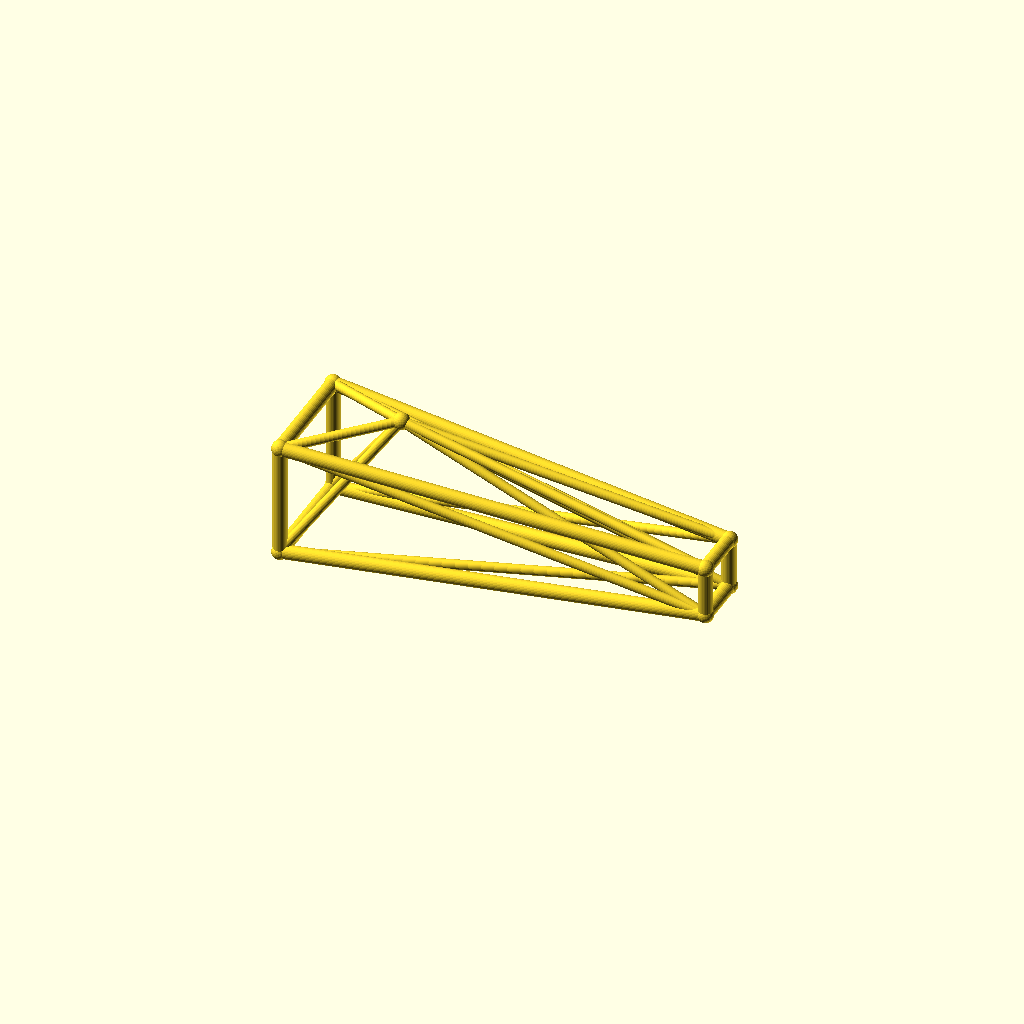
Cell 1: the model at its default parameters.
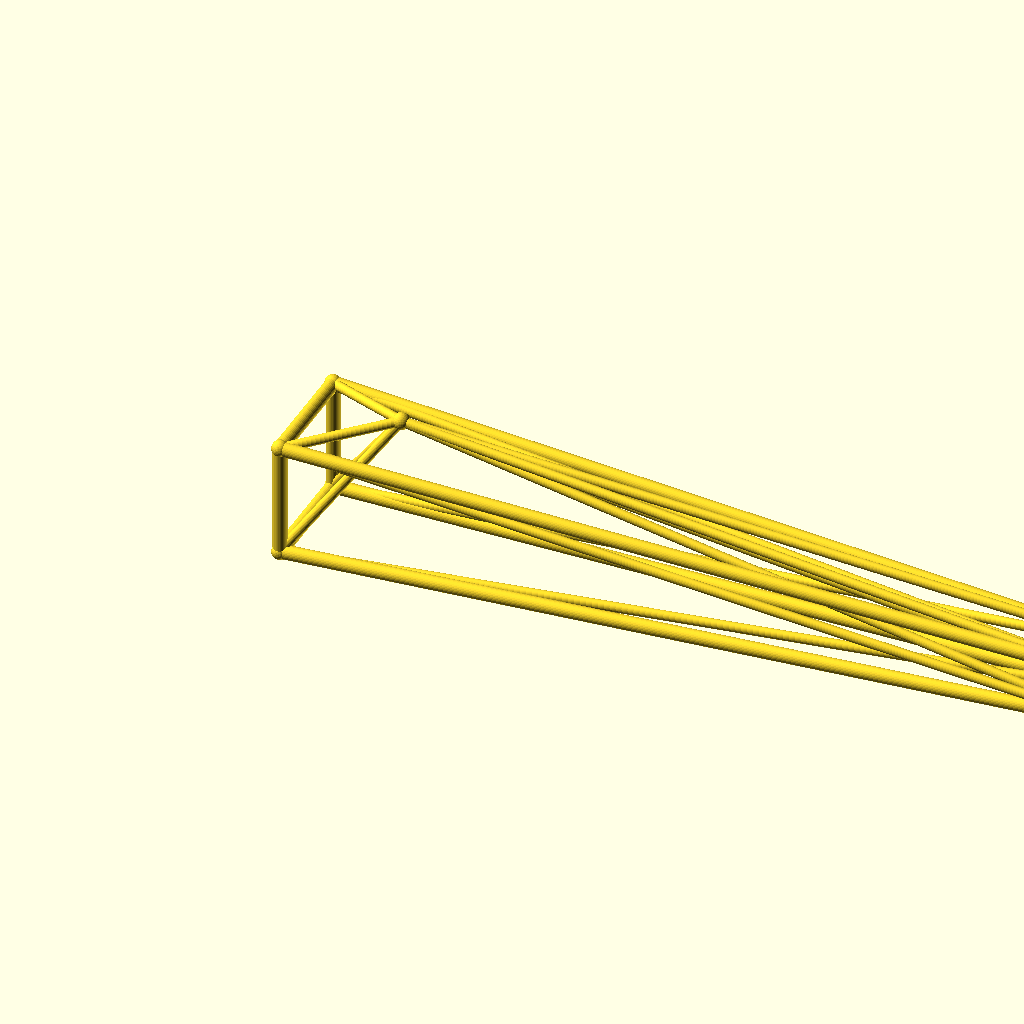
Cell 2: the same model with jib_l = 260.
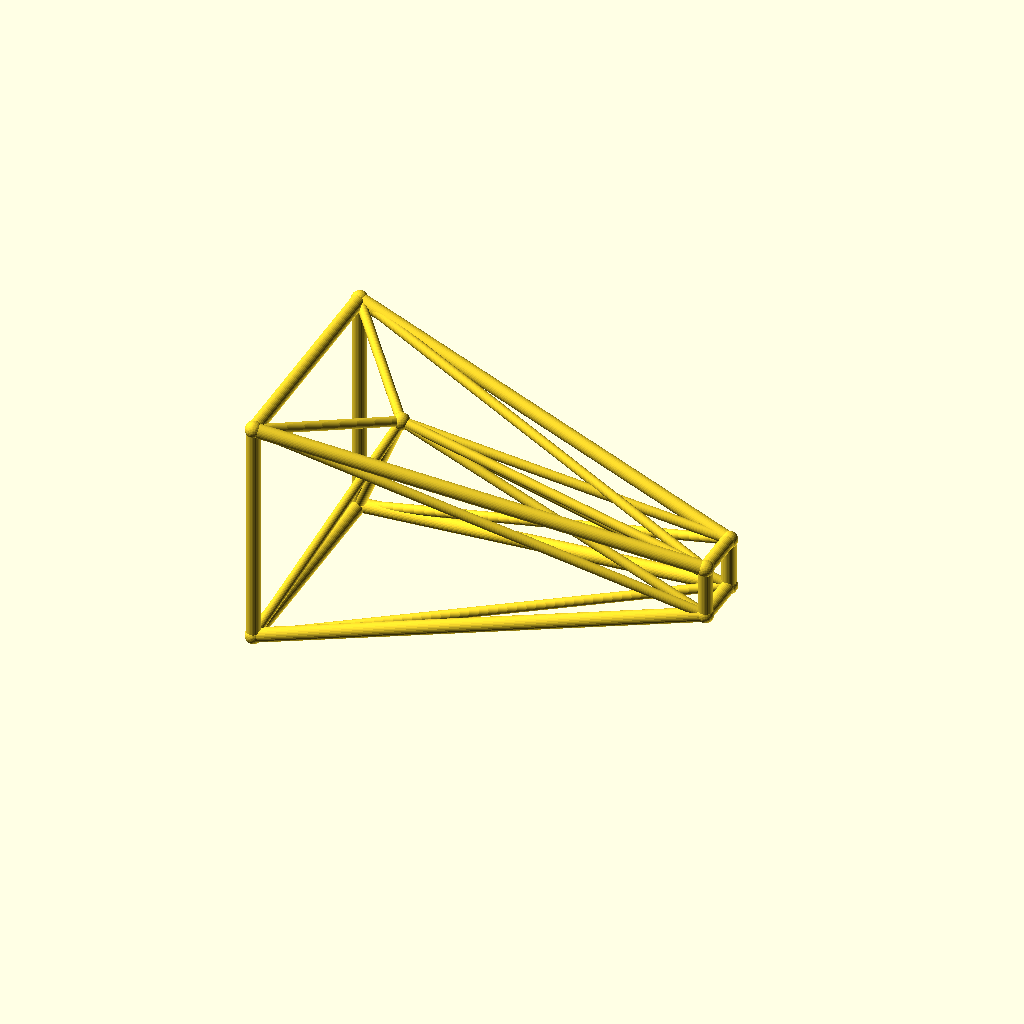
Cell 3 — root_w set to 36, the other parameters unchanged.
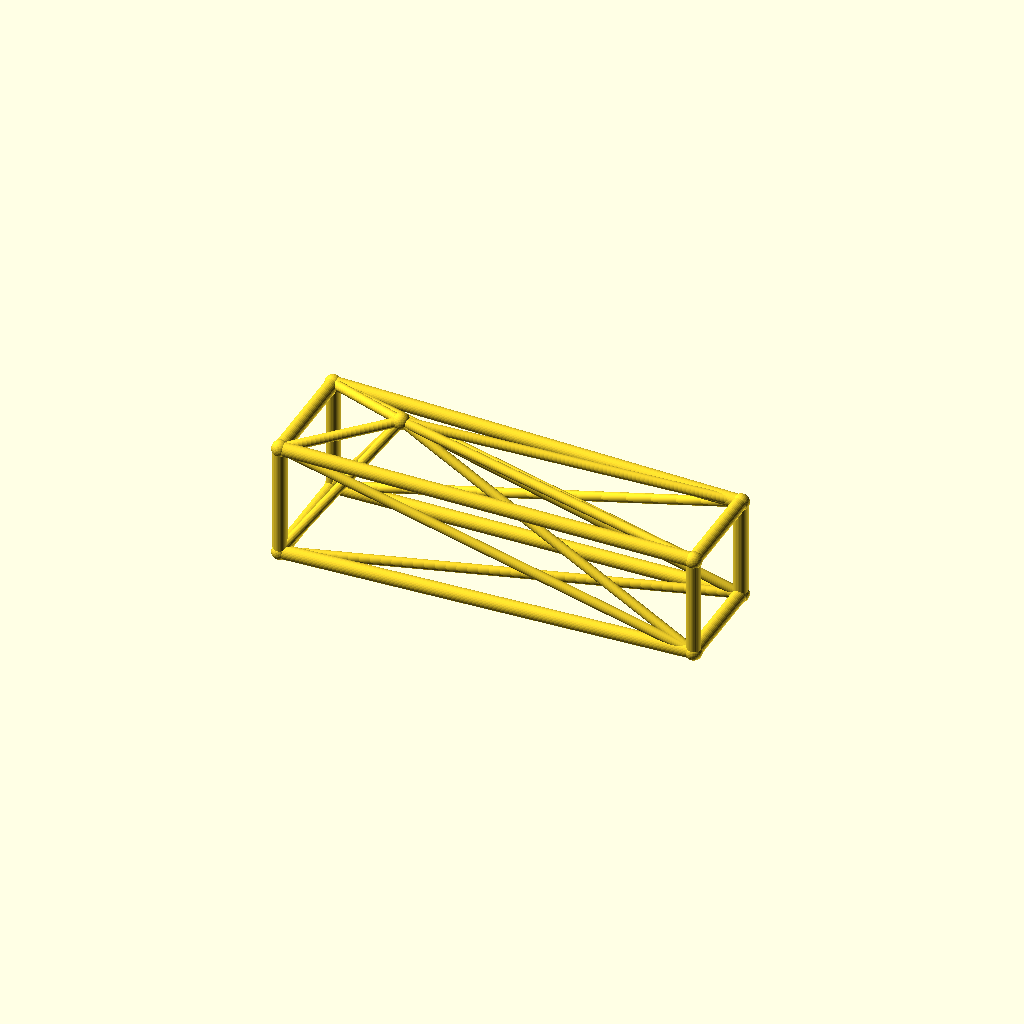
Cell 4: the same model with tip_w = 16.
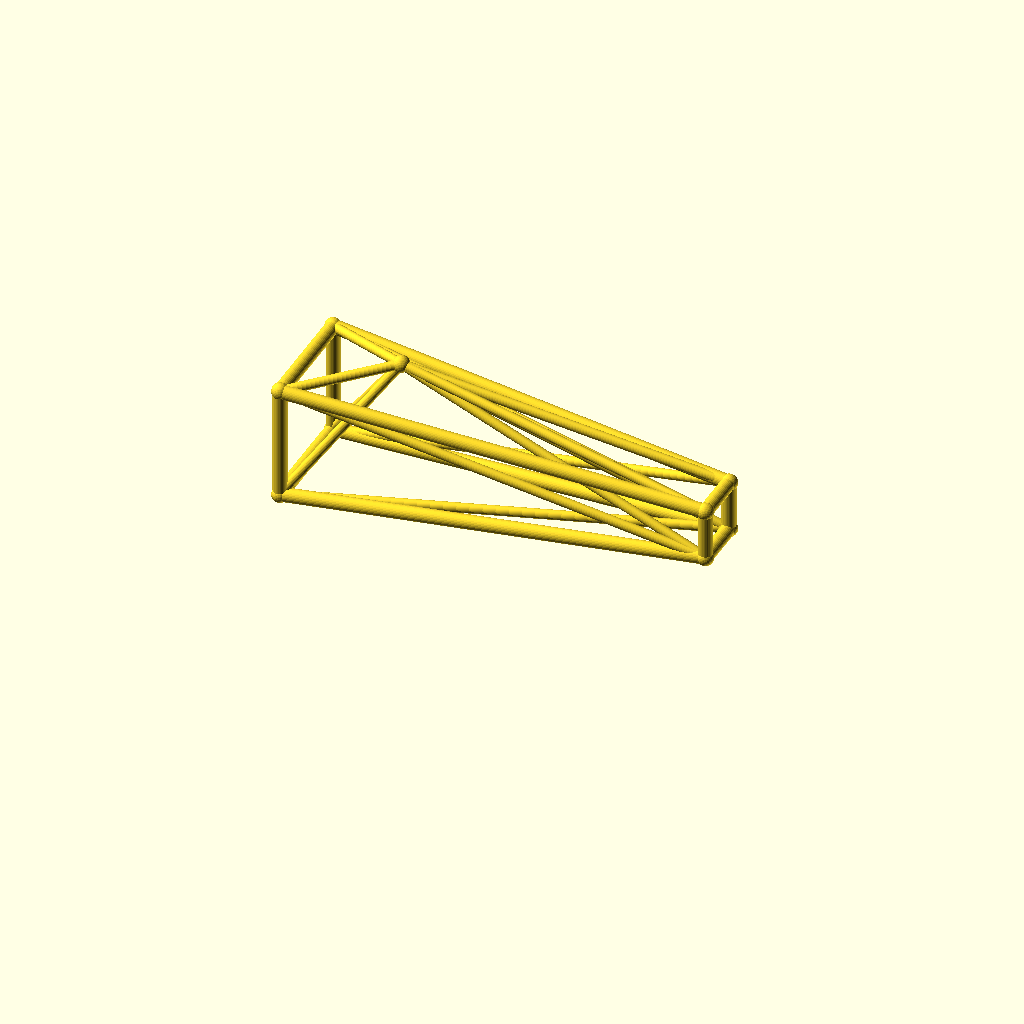
Cell 5 — deck_h set to 40, the other parameters unchanged.
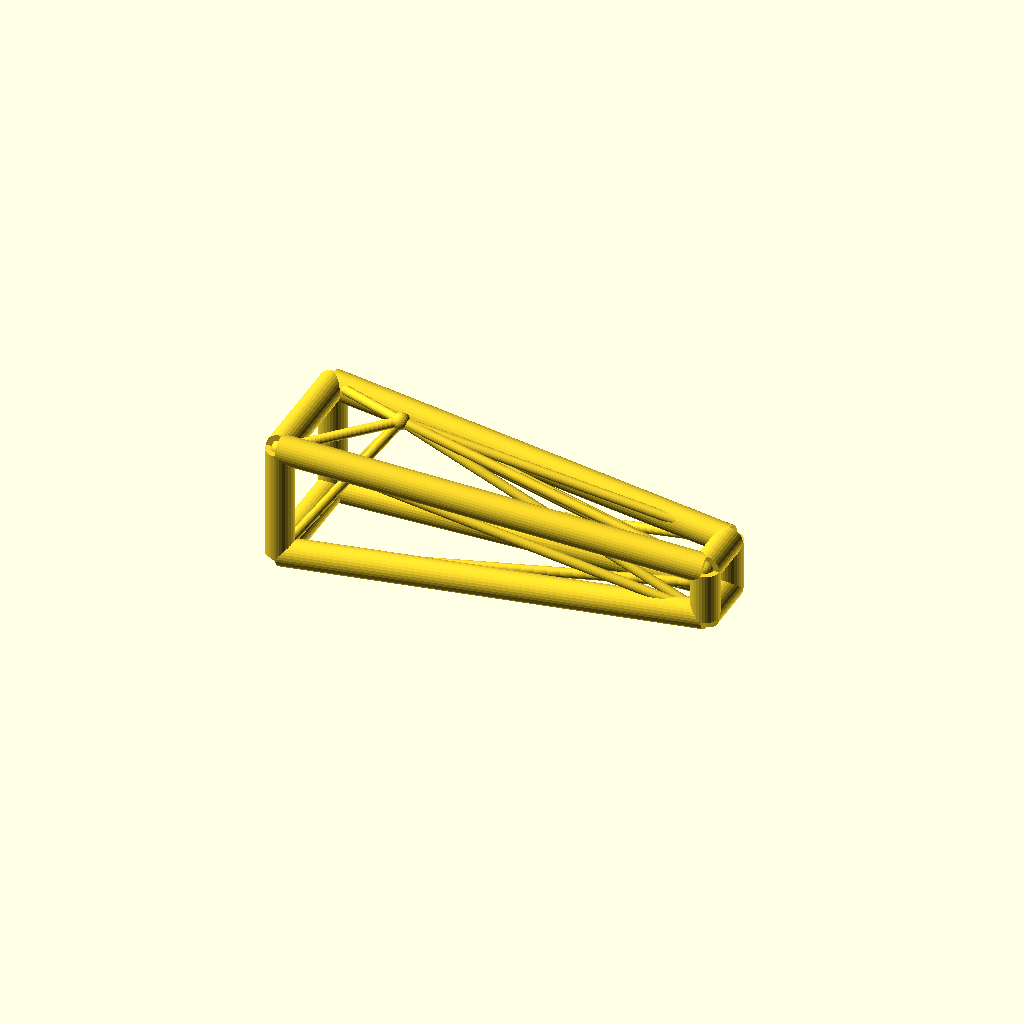
Cell 6: chord_r = 4.4 (everything else at default).
All cells are drawn from one camera (rotation 55°, 0°, 25°, orthographic, colour scheme Cornfield), so only the parameter changes between them.
Source of the model, optional_data/data/wire3/cranejib/scene_0096.scad:
$fn = 32;

// ----------------------------------------------------------------------
// Crane jib: kingpost jib, 130 mm
// ----------------------------------------------------------------------

// --- parameters (mm) ---
jib_l = 130;              // jib length, X
root_w = 18;              // half width of the root ring
tip_w = 8;                // half width of the tip ring
deck_h = 20;              // height of the jib axis
chord_r = 2.2;            // ring and chord radius
brace_r = 1.5;            // diagonal radius
joint_r = 2.6;            // joint ball radius
post_h = 25;              // kingpost height above the axis
kp_x = 30;                // kingpost position along the jib

bbox_x = jib_l + 2 * joint_r;  // overall X, joints included
bbox_y = 2 * root_w + 2 * joint_r;  // overall Y, joints included
bbox_z = 43 + 2 * joint_r;  // overall Z, joints included
chord_d = 2 * chord_r;  // chord stock diameter
brace_d = 2 * brace_r;  // brace stock diameter
root_d = 2 * root_w;  // root ring section
tip_d = 2 * tip_w;  // tip ring section
jib_h = 2 * root_w;  // root ring height
nodes = [[0, -root_w, deck_h - root_w], [0, root_w, deck_h - root_w], [0, root_w, deck_h + root_w], [0, -root_w, deck_h + root_w], [jib_l, -tip_w, deck_h - tip_w], [jib_l, tip_w, deck_h - tip_w], [jib_l, tip_w, deck_h + tip_w], [jib_l, -tip_w, deck_h + tip_w], [kp_x, 0, deck_h + post_h]];

module member(a, b, r) {
  /* round stock from joint a to joint b, ends buried in the joint balls */
  d = b - a;
  length = norm(d);
  translate(a) rotate([0, acos(d[2] / length), atan2(d[1], d[0])])
    cylinder(h = length, r = r);
}

module joint(p, r) {
  /* ball at the joint centre, fatter than every member meeting there */
  translate(p) sphere(r = r);
}

/* members - each call is one graph edge */
member(nodes[0], nodes[1], chord_r);
member(nodes[1], nodes[2], chord_r);
member(nodes[2], nodes[3], chord_r);
member(nodes[3], nodes[0], chord_r);
member(nodes[4], nodes[5], chord_r);
member(nodes[5], nodes[6], chord_r);
member(nodes[6], nodes[7], chord_r);
member(nodes[7], nodes[4], chord_r);
member(nodes[0], nodes[4], chord_r);
member(nodes[0], nodes[5], brace_r);
member(nodes[8], nodes[0], brace_r);
member(nodes[8], nodes[4], brace_r);
member(nodes[1], nodes[5], chord_r);
member(nodes[1], nodes[6], brace_r);
member(nodes[8], nodes[1], brace_r);
member(nodes[8], nodes[5], brace_r);
member(nodes[2], nodes[6], chord_r);
member(nodes[2], nodes[7], brace_r);
member(nodes[8], nodes[2], brace_r);
member(nodes[8], nodes[6], brace_r);
member(nodes[3], nodes[7], chord_r);
member(nodes[3], nodes[4], brace_r);
member(nodes[8], nodes[3], brace_r);
member(nodes[8], nodes[7], brace_r);

/* joint balls */
for (p = nodes) joint(p, joint_r);
Parameter table extracted from the source (name, type, default, range or options):
jib_l: number, default 130
root_w: number, default 18
tip_w: number, default 8
deck_h: number, default 20
chord_r: number, default 2.2
brace_r: number, default 1.5
joint_r: number, default 2.6
post_h: number, default 25
kp_x: number, default 30
